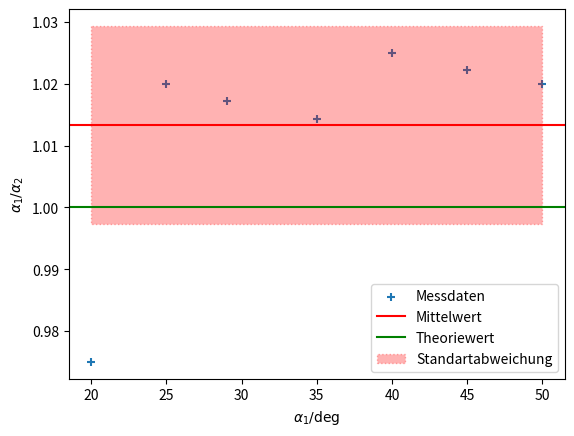

Write the Python code that produced this figure. (Note: this script raises an exception after producing the figure.)
# 1.py

import numpy as np
import matplotlib.pyplot as plt

data = [19.5, 25.5, 29.5, 35.5, 41, 46, 51]
data = np.array(data)

x = [20, 25, 29, 35, 40, 45, 50]
x = np.array(x)

rel = data / x
print(rel)
mean = np.mean(rel)
std = np.std(rel)
print(f'rel = {mean} pm {std}')

plt.scatter(x, rel,
        marker='+',
        label=r'Messdaten')

plt.axline((x.min(), mean), (x.max(), mean),
        c='r',
        label='Mittelwert')

plt.axline((x.min(), 1), (x.max(), 1),
        c='g',
        label='Theoriewert')

xplot = np.linspace(x.min(), x.max())
plt.fill_between(xplot, mean - std, mean + std,
        color='r',
        linestyle=':',
        alpha=0.3,
        label='Standartabweichung')

plt.ylabel(r'$\alpha_1 / \alpha_2$')
plt.xlabel(r'$\alpha_1 / \text{deg}$')
plt.legend()

plt.savefig('build/1.pdf')

